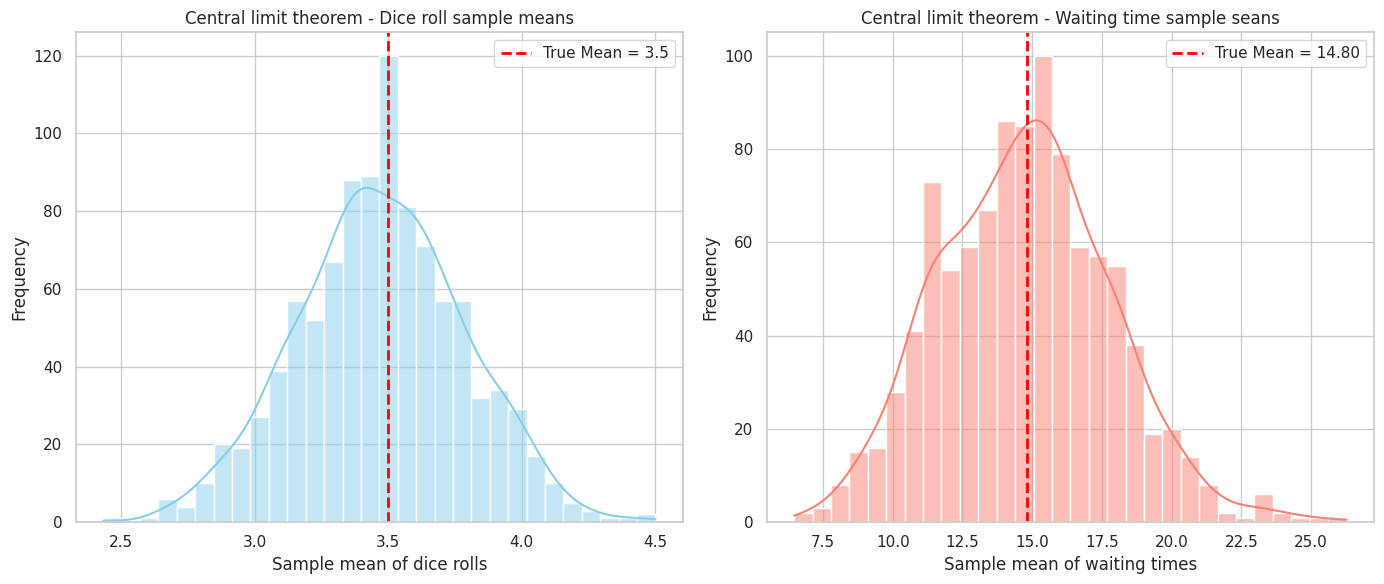

Recreate this plot in Python.
# RCDS Introduction to probability and statistical inference.
# [redacted]
# Chapter 2. Expected values and parameter estimation.

# Import libraries
import numpy as np
import matplotlib.pyplot as plt
import seaborn as sns

# Set up seaborn for prettier plots
sns.set(style = "whitegrid")

# Central Limit Theorem (CLT) .....................................................................
print("The central limit theorem (CLT)")

# We simulate 1,000 samples of size 30 for both dice rolls and waiting times.
# For each sample, we calculate the mean and store it.
# We then plot the distribution of these sample means, should approximate a normal distribution centered around the true mean.

# Parameters
sample_size = 30 # Size of each sample
# num_samples = 10 # Number of samples for CLT
# num_samples = 100 # Number of samples for CLT
num_samples = 1000 # Number of samples for CLT

# True means for comparison
dice_mean = 3.5 # True mean for a six-sided die
waiting_times = np.array([1, 2, 2, 3, 5, 10, 15, 20, 30, 60])
waiting_time_mean = np.mean(waiting_times) # True mean for waiting times

# Dice roll sample means
dice_sample_means = [np.mean(np.random.randint(1, 7, sample_size)) for _ in range(num_samples)]

# Skewed waiting time sample means
waiting_time_sample_means = [np.mean(np.random.choice(waiting_times, sample_size)) for _ in range(num_samples)]

# Plotting CLT results
plt.figure(figsize = (14, 6))

# Dice CLT Plot
plt.subplot(1, 2, 1)
sns.histplot(dice_sample_means, kde = True, color = "skyblue", bins = 30)
plt.axvline(dice_mean, color = "red", linestyle = "dashed", linewidth = 2, label = f"True Mean = {dice_mean}")
plt.title("Central limit theorem - Dice roll sample means")
plt.xlabel("Sample mean of dice rolls")
plt.ylabel("Frequency")
plt.legend()

# Waiting Time CLT Plot
plt.subplot(1, 2, 2)
sns.histplot(waiting_time_sample_means, kde = True, color = "salmon", bins = 30)
plt.axvline(waiting_time_mean, color = "red", linestyle = "dashed", linewidth = 2, label = f"True Mean = {waiting_time_mean:.2f}")
plt.title("Central limit theorem - Waiting time sample seans")
plt.xlabel("Sample mean of waiting times")
plt.ylabel("Frequency")
plt.legend()

# Combine plots
plt.tight_layout()
plt.show()